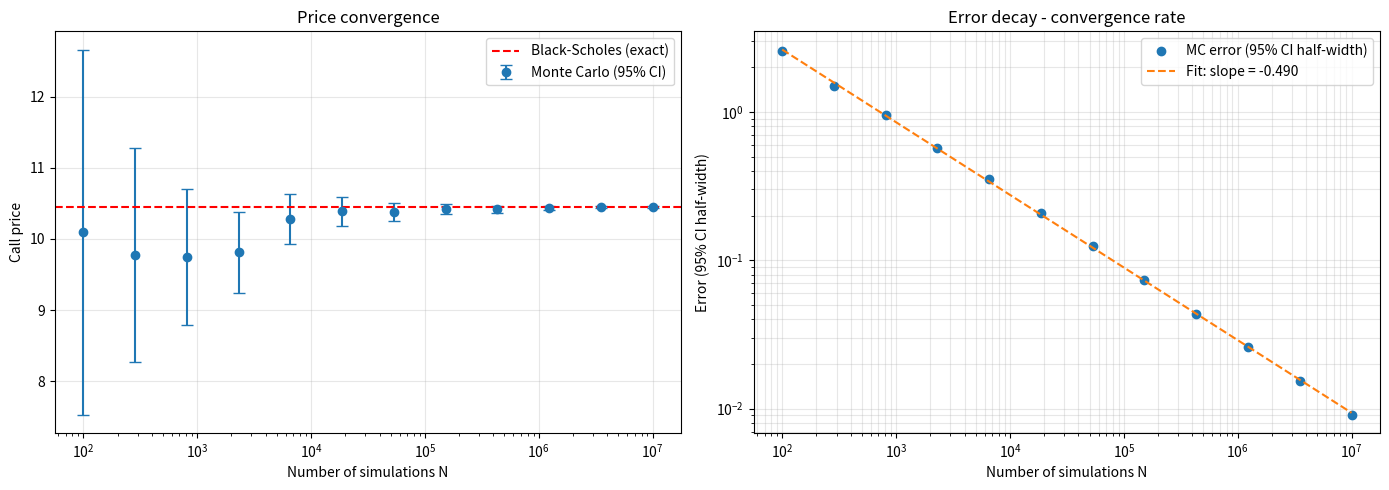

Python code for this plot:
"""
Monte Carlo pricing of a European call option.

The Monte Carlo estimate is validated against the closed-form Black-Scholes
price, and the 1/sqrt(N) convergence rate of the Monte Carlo error is measured
empirically via a log-log regression.
"""

import numpy as np
import matplotlib.pyplot as plt
from scipy.stats import norm


def Monte_Carlo_price_call(S0, K, r, sigma, T, N, seed=69):
    """Price a European call by Monte Carlo under the risk-neutral measure.

    Parameters
    ----------
    S0, K, r, sigma, T : float
        Spot, strike, risk-free rate, volatility, maturity (in years).
    N : int
        Number of simulated terminal prices.
    seed : int
        Fixed seed for reproducible draws across runs.

    Returns
    -------
    price : float
        Discounted mean payoff (Monte Carlo estimate).
    se : float
        Standard error of the estimate (sigma_Y / sqrt(N)).
    """
    rng = np.random.default_rng(seed)
    Z = rng.standard_normal(N)
    ST = S0 * np.exp((r - 0.5 * sigma**2) * T + sigma * np.sqrt(T) * Z)
    discounted = np.exp(-r * T) * np.maximum(ST - K, 0.0)
    price = discounted.mean()
    se = discounted.std(ddof=1) / np.sqrt(N)   # unbiased std -> standard error of the mean
    return price, se


def Black_Scholes_price_call(S0, K, r, sigma, T):
    """Closed-form Black-Scholes price of a European call."""
    d1 = (np.log(S0 / K) + (r + 0.5 * sigma**2) * T) / (sigma * np.sqrt(T))
    d2 = d1 - sigma * np.sqrt(T)
    return S0 * norm.cdf(d1) - K * np.exp(-r * T) * norm.cdf(d2)


def plot_convergence(S0, K, r, sigma, T, N_values):
    """Plot the price convergence and the log-log decay of the Monte Carlo error.

    Returns
    -------
    fig : matplotlib.figure.Figure
        The two-panel figure (price convergence + error decay).
    """
    prices, ses = [], []
    for N in N_values:
        price, se = Monte_Carlo_price_call(S0, K, r, sigma, T, int(N))
        prices.append(price)
        ses.append(se)

    prices = np.array(prices)
    errors = 1.96 * np.array(ses)              # half-width of the 95% confidence interval
    bs_price = Black_Scholes_price_call(S0, K, r, sigma, T)

    # Log-log regression to measure the convergence rate (expected slope: -0.5)
    slope, intercept = np.polyfit(np.log(N_values), np.log(errors), 1)
    fit_line = np.exp(intercept) * N_values.astype(float) ** slope

    fig, (ax1, ax2) = plt.subplots(1, 2, figsize=(14, 5))

    # Panel 1: price convergence with 95% CI error bars
    ax1.errorbar(N_values, prices, yerr=errors,
                 fmt='o', capsize=4, label='Monte Carlo (95% CI)')
    ax1.axhline(bs_price, color='red', linestyle='--', label='Black-Scholes (exact)')
    ax1.set_xscale('log')                      # N spans several orders of magnitude
    ax1.set_xlabel('Number of simulations N')
    ax1.set_ylabel('Call price')
    ax1.set_title('Price convergence')
    ax1.legend()
    ax1.grid(True, alpha=0.3)

    # Panel 2: error decay in log-log (a power law appears as a straight line)
    ax2.loglog(N_values, errors, 'o', label='MC error (95% CI half-width)')
    ax2.loglog(N_values, fit_line, '--', label=f'Fit: slope = {slope:.3f}')
    ax2.set_xlabel('Number of simulations N')
    ax2.set_ylabel('Error (95% CI half-width)')
    ax2.set_title('Error decay - convergence rate')
    ax2.legend()
    ax2.grid(True, which='both', alpha=0.3)

    fig.tight_layout()
    return fig


if __name__ == "__main__":
    S0, K, r, sigma, T = 100, 100, 0.05, 0.2, 1

    # Sanity check: Monte Carlo vs closed-form Black-Scholes
    price, se = Monte_Carlo_price_call(S0, K, r, sigma, T, 1_000_000)
    bs = Black_Scholes_price_call(S0, K, r, sigma, T)
    print(f"Monte Carlo  : {price:.4f} +/- {1.96 * se:.4f}  (95% CI)")
    print(f"Black-Scholes: {bs:.4f}")

    # Convergence study
    N_values = np.logspace(2, 7, 12).astype(int)
    fig = plot_convergence(S0, K, r, sigma, T, N_values)
    fig.savefig("convergence.png", dpi=150)
    plt.show()
